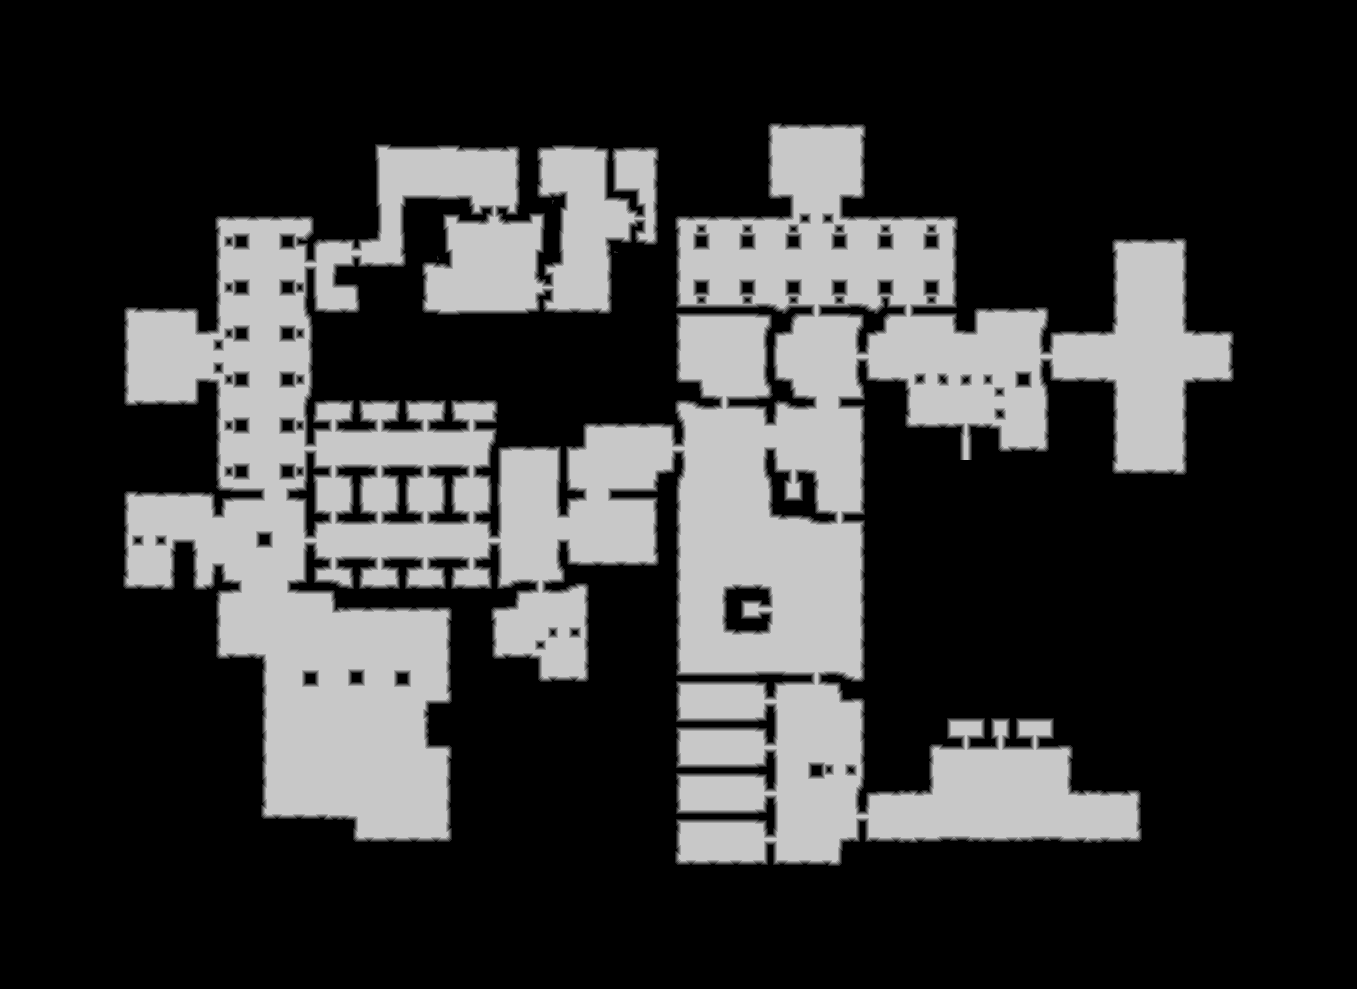

Data behind this chart, as committed beside it:
source	tdt_hull ranged
truth	truth_45e0353d448.tsv
width	1357
height	989
nibble	0	956625
nibble	1	18818
nibble	2	19390
nibble	3	19975
nibble	4	20149
nibble	5	307116
